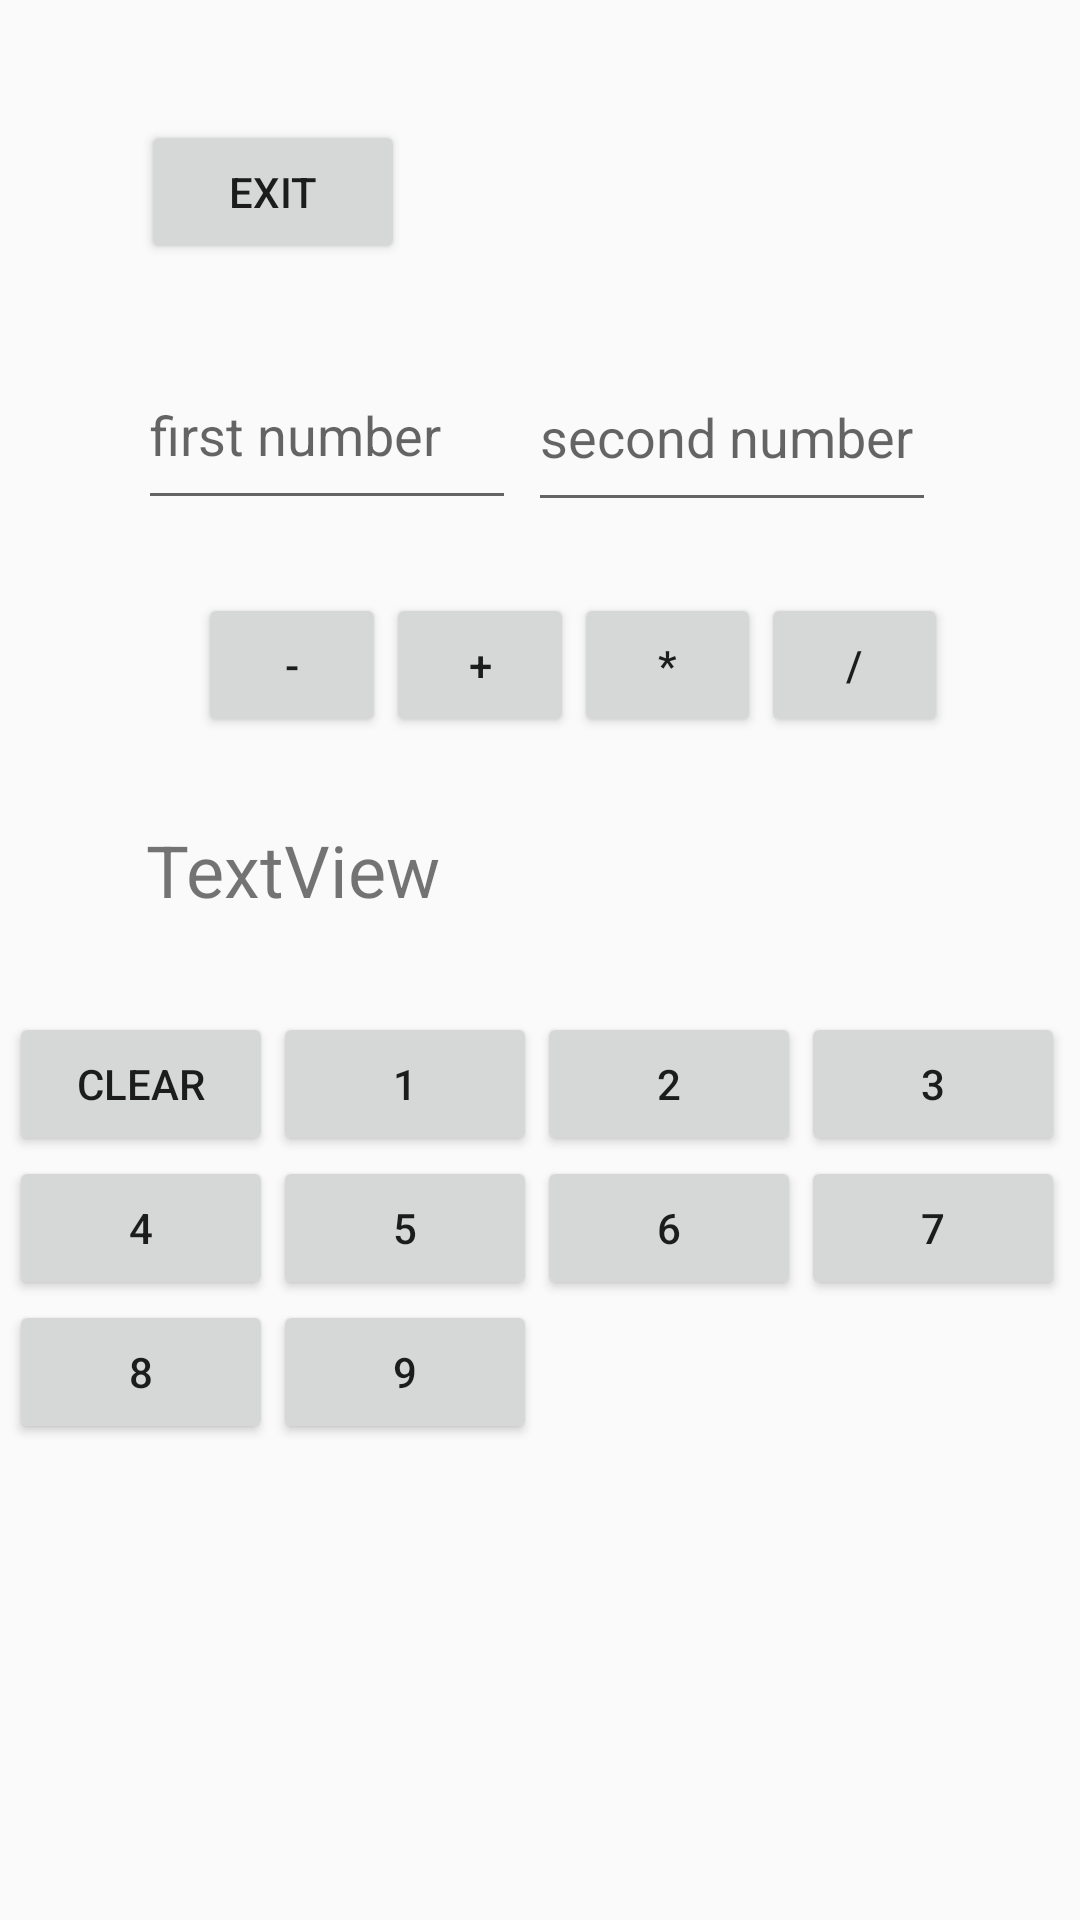

Here is an Android app screen rendered from its layout file. Give the layout XML and the strings, colors and styles it references.
<!-- AndroidManifest.xml: application theme Theme.Lab1 -->
<!-- res/layout/calculate.xml -->
<?xml version="1.0" encoding="utf-8"?>
<androidx.constraintlayout.widget.ConstraintLayout xmlns:android="http://schemas.android.com/apk/res/android"
    xmlns:app="http://schemas.android.com/apk/res-auto"
    xmlns:tools="http://schemas.android.com/tools"
    android:layout_width="match_parent"
    android:layout_height="match_parent">

    <LinearLayout
        android:id="@+id/linearLayout"
        android:layout_width="266dp"
        android:layout_height="52dp"
        android:orientation="horizontal"
        app:layout_constraintBottom_toBottomOf="parent"
        app:layout_constraintEnd_toEndOf="parent"
        app:layout_constraintHorizontal_bias="0.533"
        app:layout_constraintStart_toStartOf="parent"
        app:layout_constraintTop_toTopOf="parent"
        app:layout_constraintVertical_bias="0.336">

        <Button
            android:id="@+id/button_minus"
            android:layout_width="wrap_content"
            android:layout_height="wrap_content"
            android:layout_marginStart="16dp"
            android:layout_marginLeft="16dp"
            android:layout_weight="1"
            android:text="-"
            app:layout_constraintStart_toStartOf="parent" />

        <Button
            android:id="@+id/button3_plus"
            android:layout_width="wrap_content"
            android:layout_height="wrap_content"
            android:layout_weight="1"
            android:text="+" />

        <Button
            android:id="@+id/button4_multiply"
            android:layout_width="wrap_content"
            android:layout_height="wrap_content"
            android:layout_weight="1"
            android:text="*" />

        <Button
            android:id="@+id/button5_division"
            android:layout_width="wrap_content"
            android:layout_height="wrap_content"
            android:layout_weight="1"
            android:text="/" />
    </LinearLayout>

    <TextView
        android:id="@+id/textView2"
        android:layout_width="263dp"
        android:layout_height="55dp"
        android:editable="false"
        android:text="TextView"
        android:textSize="24sp"
        app:layout_constraintBottom_toBottomOf="parent"
        app:layout_constraintEnd_toEndOf="parent"
        app:layout_constraintStart_toStartOf="parent"
        app:layout_constraintTop_toBottomOf="@+id/linearLayout"
        app:layout_constraintVertical_bias="0.072" />

    <EditText
        android:id="@+id/editTextNumberDecimal"
        android:layout_width="126dp"
        android:layout_height="60dp"
        android:ems="10"
        android:hint="first number"
        android:inputType="numberDecimal"
        app:layout_constraintBottom_toTopOf="@+id/linearLayout"
        app:layout_constraintEnd_toEndOf="parent"
        app:layout_constraintHorizontal_bias="0.196"
        app:layout_constraintStart_toStartOf="parent"
        app:layout_constraintTop_toTopOf="parent"
        app:layout_constraintVertical_bias="0.824" />

    <EditText
        android:id="@+id/editTextNumberDecimal2"
        android:layout_width="136dp"
        android:layout_height="60dp"
        android:ems="10"
        android:hint="second number"
        android:inputType="numberDecimal"
        app:layout_constraintBottom_toTopOf="@+id/linearLayout"
        app:layout_constraintEnd_toEndOf="parent"
        app:layout_constraintHorizontal_bias="0.785"
        app:layout_constraintStart_toStartOf="parent"
        app:layout_constraintTop_toTopOf="parent"
        app:layout_constraintVertical_bias="0.828" />

    <TableLayout
        android:layout_width="354dp"
        android:layout_height="307dp"
        android:layout_marginTop="13dp"
        app:layout_constraintBottom_toBottomOf="parent"
        app:layout_constraintEnd_toEndOf="parent"
        app:layout_constraintStart_toStartOf="parent"
        app:layout_constraintTop_toBottomOf="@+id/textView2">

        <TableRow
            android:layout_width="match_parent"
            android:layout_height="match_parent">

            <Button
                android:id="@+id/button_clear"
                android:layout_width="wrap_content"
                android:layout_height="wrap_content"
                android:text="clear" />

            <Button
                android:id="@+id/button1"
                android:layout_width="wrap_content"
                android:layout_height="wrap_content"
                android:text="1" />

            <Button
                android:id="@+id/button2"
                android:layout_width="wrap_content"
                android:layout_height="wrap_content"
                android:text="2" />

            <Button
                android:id="@+id/button3"
                android:layout_width="wrap_content"
                android:layout_height="wrap_content"
                android:text="3" />

        </TableRow>

        <TableRow
            android:layout_width="match_parent"
            android:layout_height="match_parent">

            <Button
                android:id="@+id/button4"
                android:layout_width="wrap_content"
                android:layout_height="wrap_content"
                android:text="4" />

            <Button
                android:id="@+id/button5"
                android:layout_width="wrap_content"
                android:layout_height="wrap_content"
                android:text="5" />

            <Button
                android:id="@+id/button6"
                android:layout_width="wrap_content"
                android:layout_height="wrap_content"
                android:text="6" />

            <Button
                android:id="@+id/button7"
                android:layout_width="wrap_content"
                android:layout_height="wrap_content"
                android:text="7" />
        </TableRow>

        <TableRow
            android:layout_width="match_parent"
            android:layout_height="match_parent">

            <Button
                android:id="@+id/button8"
                android:layout_width="wrap_content"
                android:layout_height="wrap_content"
                android:text="8" />

            <Button
                android:id="@+id/button9"
                android:layout_width="wrap_content"
                android:layout_height="wrap_content"
                android:text="9" />

        </TableRow>

        <TableRow
            android:layout_width="match_parent"
            android:layout_height="match_parent" />

        <TableRow
            android:layout_width="match_parent"
            android:layout_height="match_parent" />
    </TableLayout>

    <Button
        android:id="@+id/button_exit"
        android:layout_width="wrap_content"
        android:layout_height="wrap_content"
        android:text="exit"
        app:layout_constraintBottom_toTopOf="@+id/editTextNumberDecimal"
        app:layout_constraintEnd_toEndOf="parent"
        app:layout_constraintHorizontal_bias="0.173"
        app:layout_constraintStart_toStartOf="parent"
        app:layout_constraintTop_toTopOf="parent"
        app:layout_constraintVertical_bias="0.614" />

</androidx.constraintlayout.widget.ConstraintLayout>
<!-- resources referenced by this layout -->
<resources>
  <style name="Theme.Lab1" parent="Base.Theme.Lab1" />
  <style name="Base.Theme.Lab1" parent="Theme.AppCompat.Light.DarkActionBar">
          
          
      </style>
</resources>
